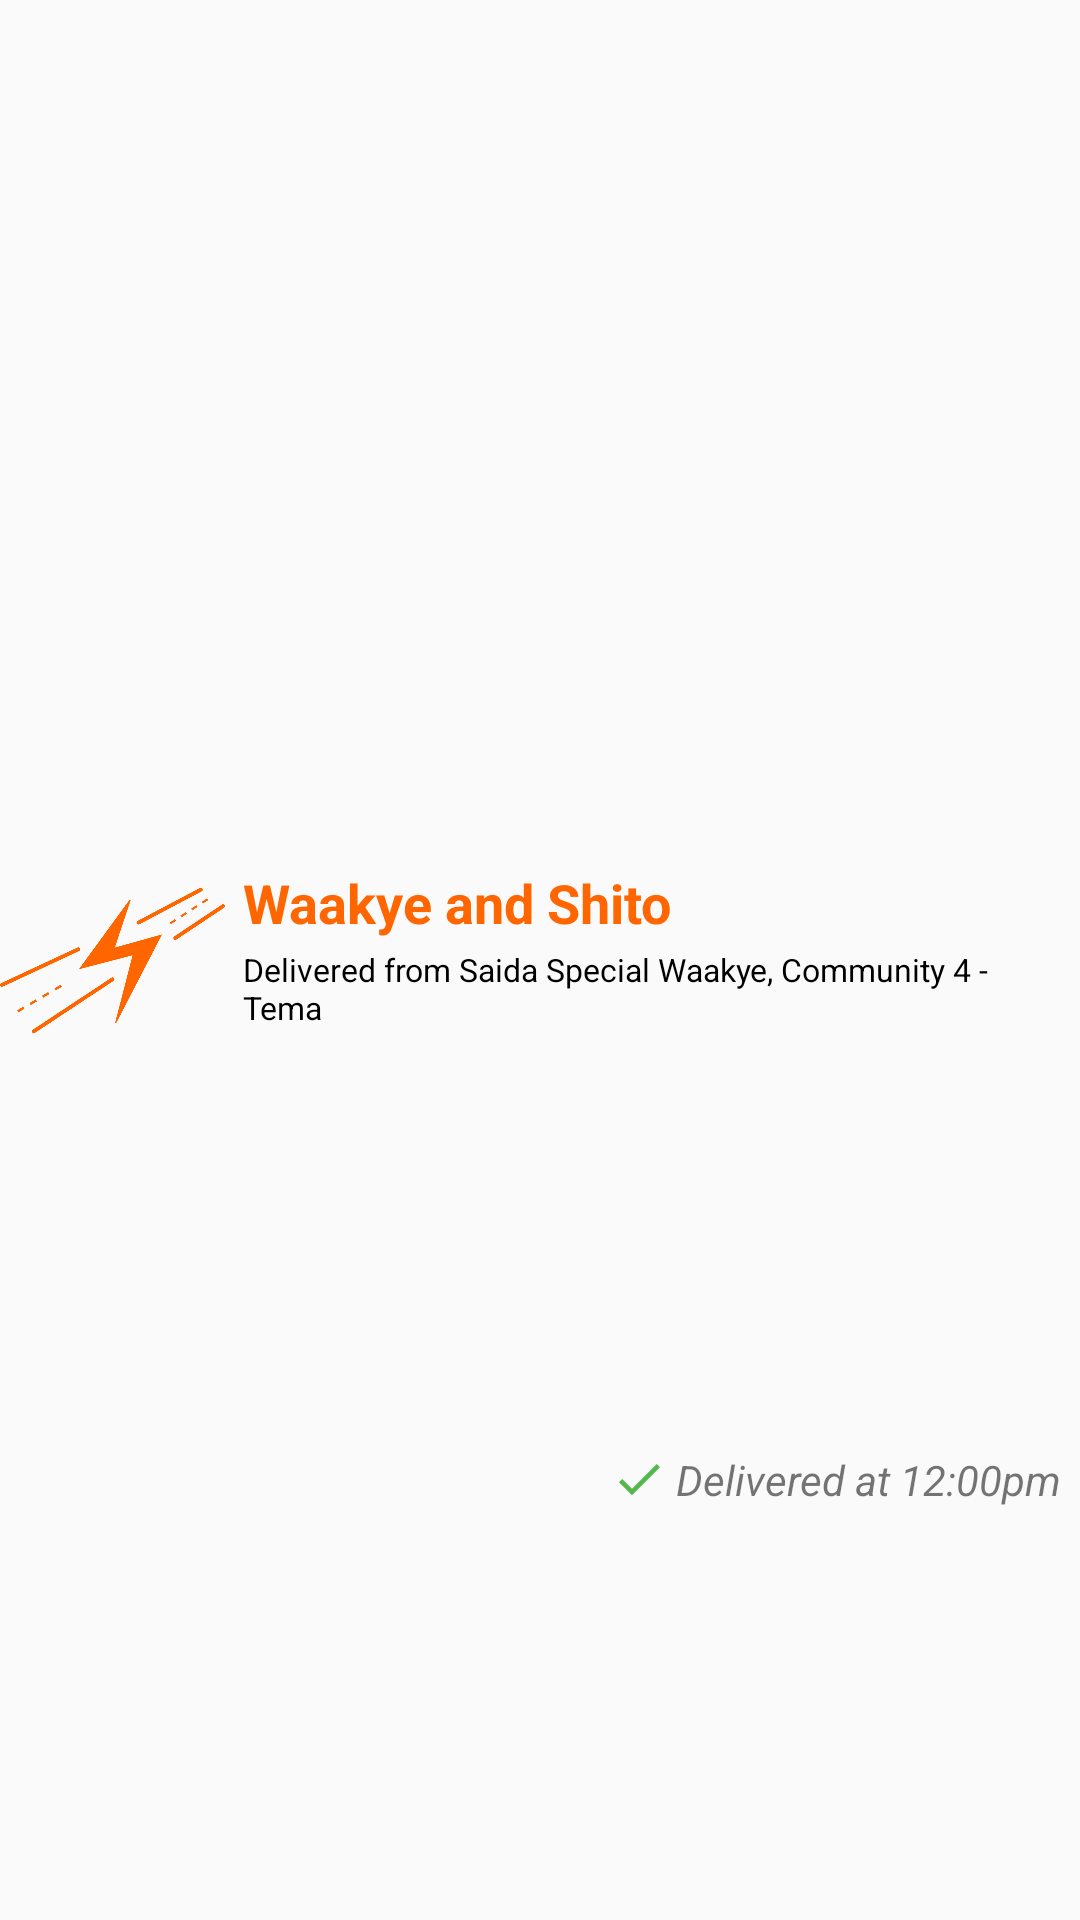

This screen was rendered from an Android layout file. Write that file and the resources it references.
<!-- AndroidManifest.xml: application theme AppTheme -->
<!-- res/layout/adapter_delivery.xml -->
<?xml version="1.0" encoding="utf-8"?>
<layout xmlns:android="http://schemas.android.com/apk/res/android" xmlns:app="http://schemas.android.com/apk/res-auto">
    <data>
        <variable name="item" type="com.example.deliveryapp.data.local.entities.Delivery"/>
    </data>
    <androidx.constraintlayout.widget.ConstraintLayout
          android:orientation="vertical"
          android:layout_width="match_parent"
          android:layout_height="wrap_content"
            android:layout_margin="@dimen/margin_normal">

        <androidx.appcompat.widget.AppCompatImageView
            android:id="@+id/delivery_status_image"
            android:layout_width="@dimen/delivery_image_size"
            android:layout_height="@dimen/delivery_image_size"
            app:layout_constraintTop_toTopOf="parent"
            app:layout_constraintBottom_toBottomOf="parent"
            app:layout_constraintStart_toStartOf="parent"
            android:layout_marginTop="@dimen/margin_normal"
            android:layout_marginBottom="@dimen/margin_normal"
            android:src="@drawable/icon_orange"/>

        <LinearLayout
            android:id="@+id/delivery_details_layout"
            android:layout_width="0dp"
            android:layout_height="wrap_content"
            android:orientation="vertical"
            android:layout_marginTop="@dimen/margin_normal"
            android:layout_marginStart="@dimen/margin_normal"
            android:layout_marginEnd="@dimen/margin_normal"
            app:layout_constraintStart_toEndOf="@id/delivery_status_image"
            app:layout_constraintEnd_toEndOf="parent"
            app:layout_constraintTop_toTopOf="@id/delivery_status_image"
            app:layout_constraintBottom_toBottomOf="@id/delivery_status_image"
            app:layout_constraintVertical_bias="0">

            <TextView
                android:id="@+id/delivery_title"
                android:layout_width="wrap_content"
                android:layout_height="wrap_content"
                android:textSize="@dimen/delivery_item_title_size"
                android:text="Waakye and Shito"
                android:textColor="@color/colorAccent"
                android:textStyle="bold"/>

            <TextView
                android:id="@+id/delivery_points"
                android:layout_width="wrap_content"
                android:layout_height="wrap_content"
                android:textSize="@dimen/textsize_normal"
                android:layout_marginTop="@dimen/margin_small"
                android:text="Delivered from Saida Special Waakye, Community 4 - Tema"
                android:textColor="@android:color/black"
                />
        </LinearLayout>



        <androidx.appcompat.widget.LinearLayoutCompat
            android:layout_width="wrap_content"
            android:layout_height="wrap_content"
            android:layout_marginEnd="@dimen/margin_normal"
            android:layout_marginTop="@dimen/margin_small"
            app:layout_constraintTop_toBottomOf="@id/delivery_details_layout"
            app:layout_constraintEnd_toEndOf="parent"
            app:layout_constraintBottom_toBottomOf="parent">

            <ImageView
                android:layout_width="@dimen/delivery_icon_size"
                android:layout_height="@dimen/delivery_icon_size"
                android:src="@drawable/ic_check"/>

            <TextView
                android:id="@+id/delivery_status_text"
                android:layout_width="wrap_content"
                android:layout_height="wrap_content"
                android:layout_marginStart="@dimen/margin_small"
                android:text="Delivered at 12:00pm"
                android:textStyle="italic"/>
        </androidx.appcompat.widget.LinearLayoutCompat>
    </androidx.constraintlayout.widget.ConstraintLayout>
</layout>
<!-- resources referenced by this layout -->
<resources>
  <color name="colorAccent">#ff6600</color>
  <dimen name="delivery_icon_size">25dp</dimen>
  <dimen name="delivery_image_size">100dp</dimen>
  <dimen name="delivery_item_title_size">24sp</dimen>
  <dimen name="margin_normal">8dp</dimen>
  <dimen name="margin_small">4dp</dimen>
  <dimen name="textsize_normal">14sp</dimen>
  <!-- drawable ic_check (drawable) -->
  <vector android:height="24dp" android:tint="#54B84C"
      android:viewportHeight="24.0" android:viewportWidth="24.0"
      android:width="24dp" xmlns:android="http://schemas.android.com/apk/res/android">
      <path android:fillColor="#FF000000" android:pathData="M9,16.17L4.83,12l-1.42,1.41L9,19 21,7l-1.41,-1.41z"/>
  </vector>
  <!-- drawable icon_orange: png bitmap (drawable, 24630 bytes) -->
  <style name="AppTheme" parent="Theme.AppCompat.Light.NoActionBar">
          
          <item name="colorPrimary">@color/colorPrimary</item>
          <item name="colorPrimaryDark">@color/colorPrimaryDark</item>
          <item name="colorAccent">@color/colorAccent</item>
          <item name="android:actionMenuTextColor">@color/white</item>
      </style>
  <color name="colorPrimary">#003380</color>
  <color name="colorPrimaryDark">#002255</color>
  <color name="white">#ffffff</color>
</resources>
